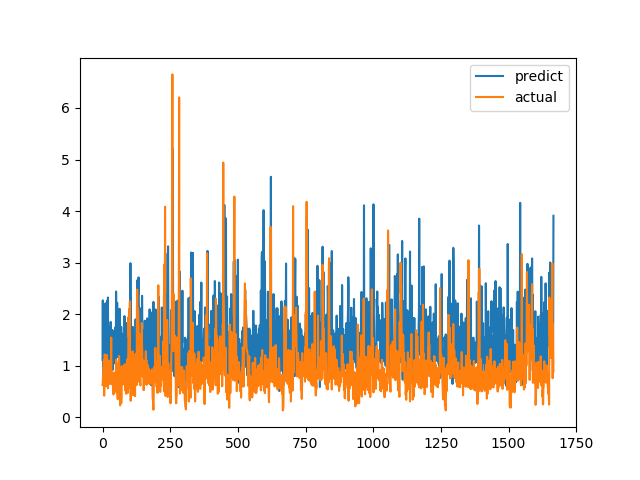

Values plotted in this chart, from the file beside it:
predict, actual
1.11, 0.6238
2.268, 0.6915
0.9938, 0.8558
1.218, 0.7094
0.6854, 1.015
1.007, 1.116
1.626, 0.4183
1.69, 1.002
1.503, 1.219
0.9505, 1.143
0.9574, 0.6528
2.212, 0.6747
0.7263, 0.601
1.083, 0.6695
0.9949, 0.6538
1.13, 0.7814
0.9381, 1.206
2.258, 0.8469
1.317, 0.8286
1.384, 0.6482
2.322, 0.5624
0.8149, 0.7183
0.7975, 1.1
1.749, 0.9542
1.207, 0.729
1.204, 0.6694
1.069, 0.8631
1.583, 0.6465
0.9394, 0.8223
1.568, 0.9236
1.849, 0.8301
1.307, 1.067
1.678, 1.546
1.611, 0.6827
1.528, 0.6386
1.486, 0.6464
1.693, 0.6881
0.9178, 0.7274
1.098, 0.65
1.42, 0.8694
1.667, 0.4409
1.239, 0.4519
1.071, 0.7575
1.066, 0.4952
1.3, 0.6851
1.266, 0.7244
1.226, 0.8654
1.042, 0.74
1.748, 0.8071
1.121, 0.8204
2.44, 1.114
1.581, 1.109
1.275, 0.4751
2.037, 1.039
2.222, 0.9458
2.026, 0.7878
1.185, 0.3505
1.18, 0.9368
1.892, 0.9868
1.16, 0.647
... 1,607 more rows
